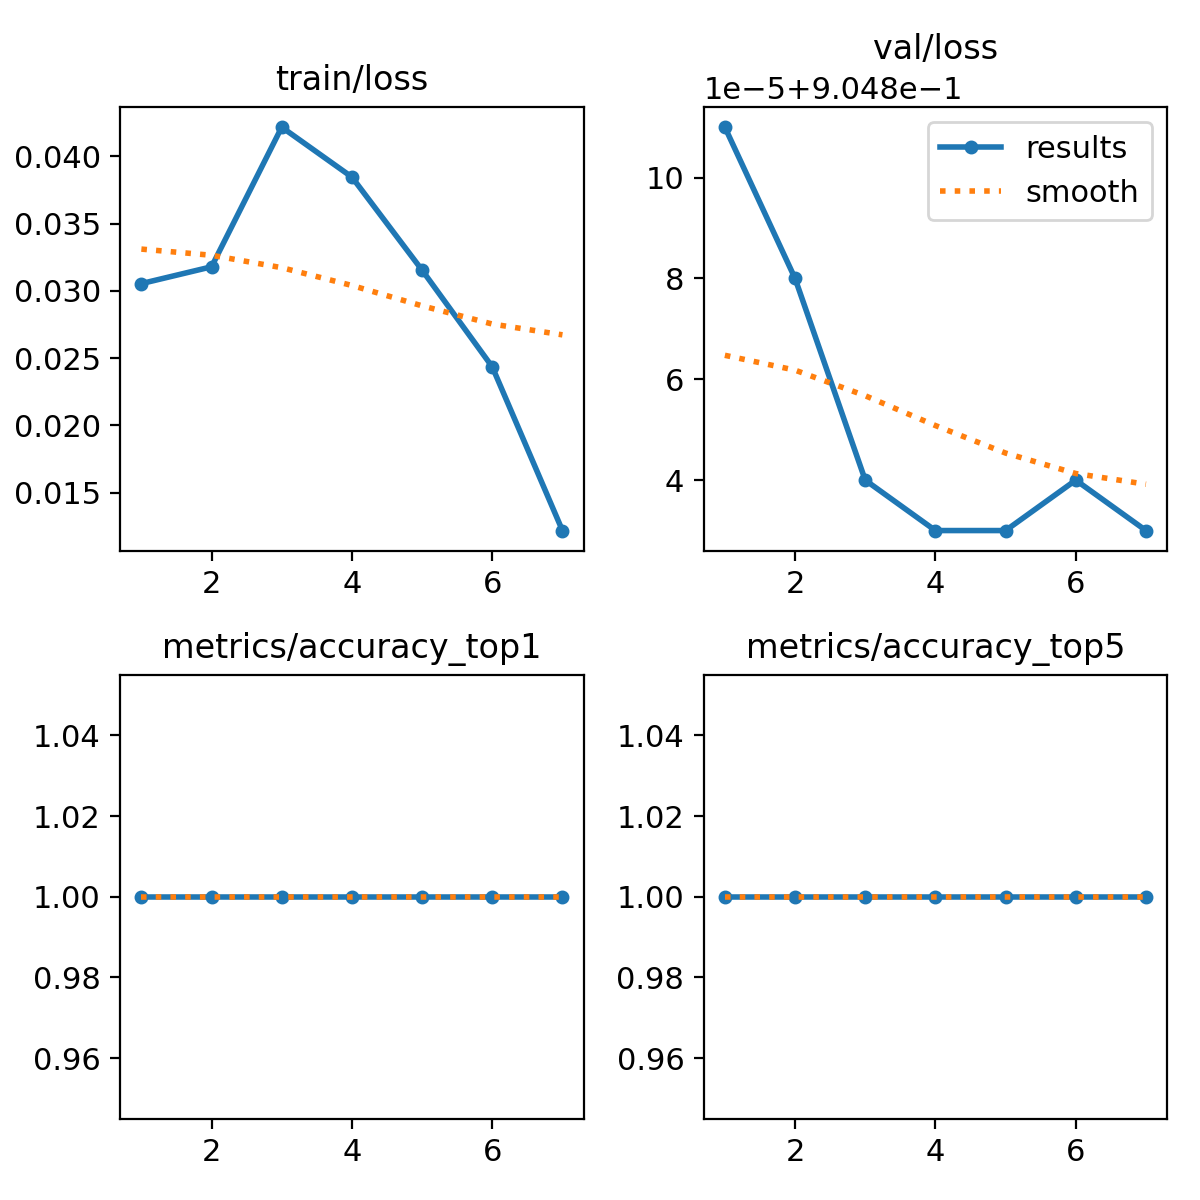

Source data for this figure (header and first rows):
epoch, train/loss, metrics/accuracy_top1, metrics/accuracy_top5, val/loss, lr/pg0, lr/pg1, lr/pg2
1, 0.03054, 1, 1, 0.9049, 0.0002372, 0.0002372, 0.0002372
2, 0.03179, 1, 1, 0.9049, 0.000408, 0.000408, 0.000408
3, 0.04217, 1, 1, 0.9048, 0.0005115, 0.0005115, 0.0005115
4, 0.03846, 1, 1, 0.9048, 0.0004111, 0.0004111, 0.0004111
5, 0.03154, 1, 1, 0.9048, 0.0004111, 0.0004111, 0.0004111
6, 0.02435, 1, 1, 0.9048, 0.0003101, 0.0003101, 0.0003101
7, 0.01218, 1, 1, 0.9048, 0.0002091, 0.0002091, 0.0002091
